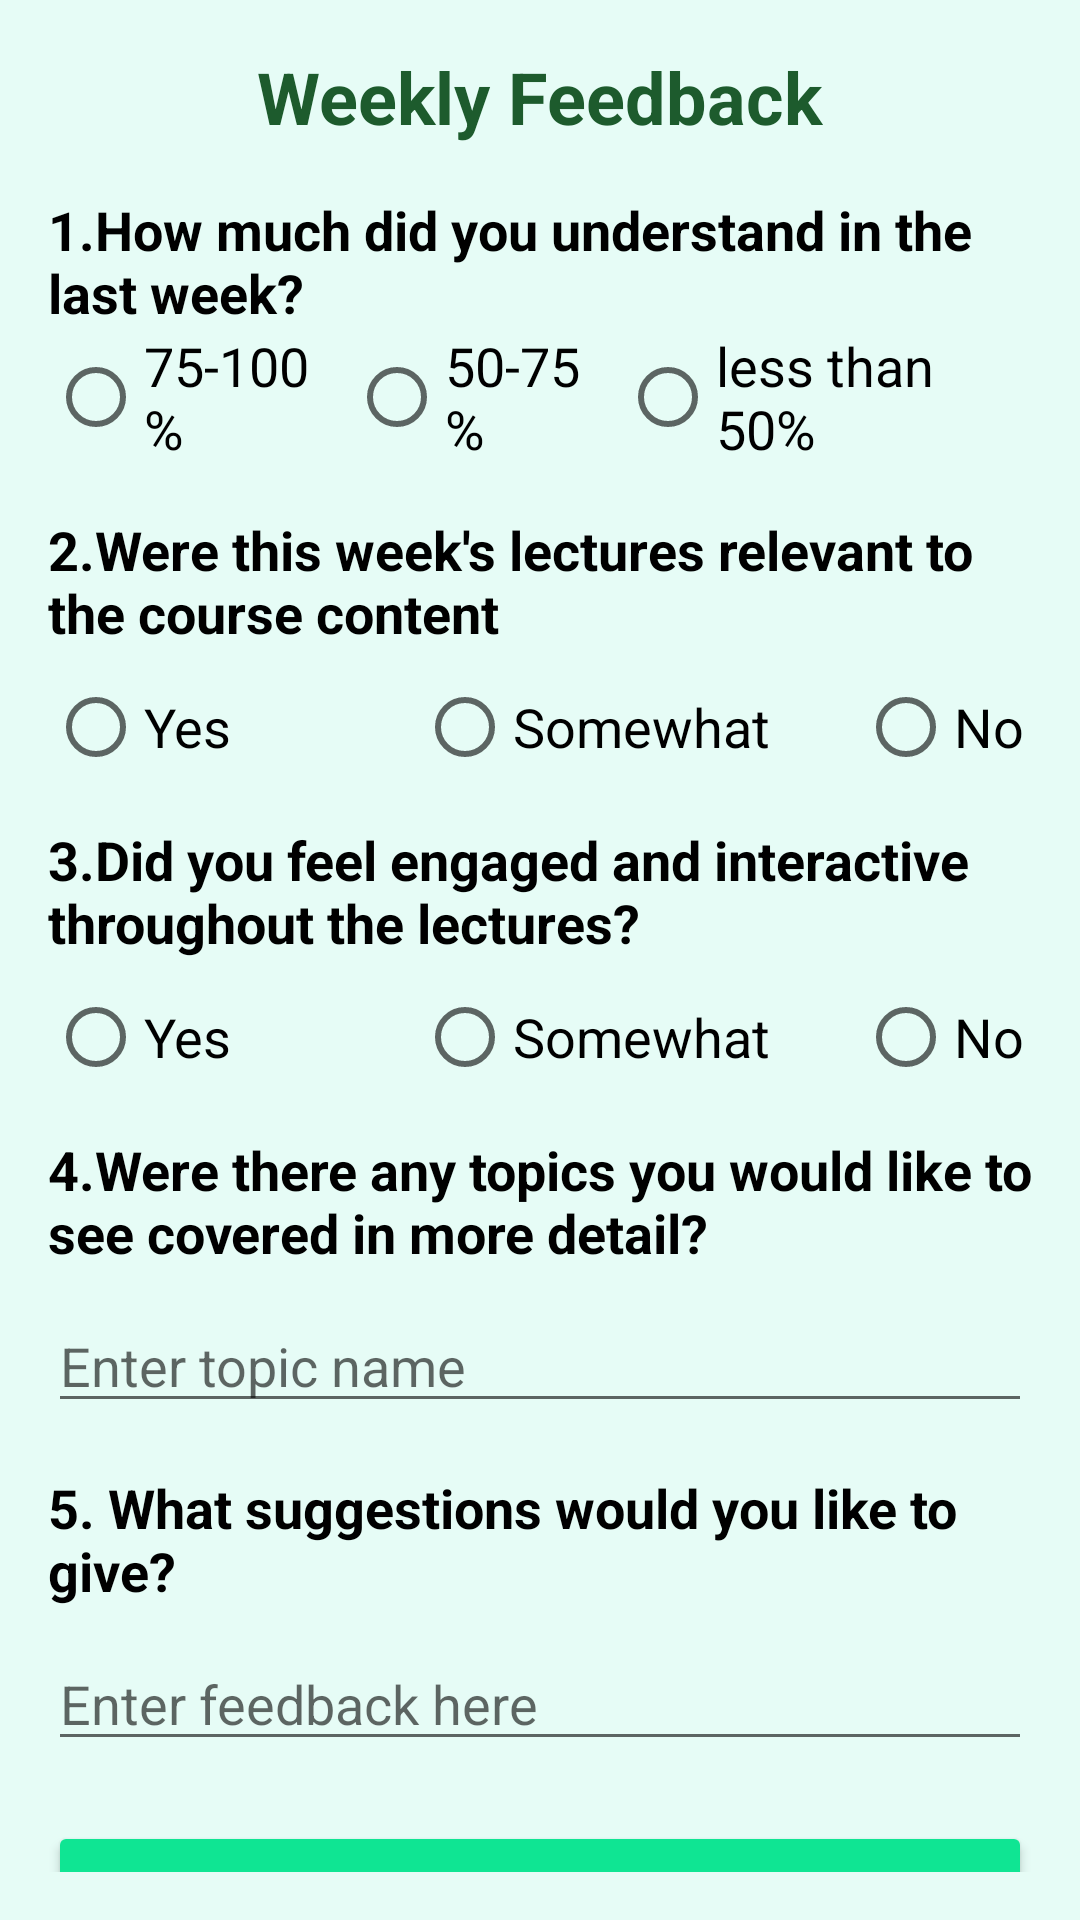

Here is an Android app screen rendered from its layout file. Give the layout XML and the strings, colors and styles it references.
<!-- AndroidManifest.xml: application theme Theme.FeedTrack -->
<!-- res/layout/activity_weekly_feedback.xml -->
<LinearLayout xmlns:android="http://schemas.android.com/apk/res/android"
    android:layout_width="match_parent"
    android:layout_height="match_parent"
    xmlns:tools="http://schemas.android.com/tools"
    xmlns:app="http://schemas.android.com/apk/res-auto"
    android:orientation="vertical"
    android:padding="16dp"
    tools:context=".weekly_feedback"
    android:background="@color/Aquamarine_light">

    <TextView
        android:layout_width="wrap_content"
        android:layout_height="wrap_content"
        android:text="Weekly Feedback"

        android:textColor="@color/dark_green"
        android:layout_gravity="center"
        android:textSize="24sp"
        android:textStyle="bold" />

    <TextView
        android:layout_width="wrap_content"
        android:layout_height="wrap_content"
        android:layout_marginTop="16dp"
        android:text="1.How much did you understand in the last week?"
        android:textColor="#000000"
        android:textSize="18sp"
        android:textStyle="bold"/>
    <RadioGroup
        android:id="@+id/understanding"
        android:layout_width="match_parent"
        android:layout_height="wrap_content"
        android:weightSum="4"
        android:orientation="horizontal">

        <RadioButton
            android:id="@+id/all"
            android:layout_width="wrap_content"
            android:layout_height="wrap_content"
            android:textSize="18sp"
            android:layout_weight="1"
            android:layout_marginEnd="5dp"
            android:text="75-100%" />

        <RadioButton
            android:id="@+id/most"
            android:layout_width="wrap_content"
            android:layout_marginEnd="5dp"
            android:layout_height="wrap_content"
            android:layout_weight="1"
            android:textSize="18sp"
            android:text="50-75%" />
        <RadioButton
            android:id="@+id/moderate"
            android:layout_width="wrap_content"
            android:layout_marginEnd="5dp"
            android:layout_height="wrap_content"
            android:layout_weight="1"
            android:textSize="18sp"
            android:text="less than 50%" />
    </RadioGroup>
    <TextView
        android:layout_width="wrap_content"
        android:layout_height="wrap_content"
        android:layout_marginTop="16dp"
        android:text="2.Were this week's lectures relevant to the course content"
        android:textColor="#000000"
        android:textStyle="bold"
        android:textSize="18sp" />

    <RadioGroup
        android:layout_marginTop="10dp"
        android:id="@+id/relevance"
        android:layout_width="match_parent"
        android:layout_height="wrap_content"
        android:orientation="horizontal">

        <RadioButton
            android:id="@+id/yes"
            android:layout_width="123dp"
            android:layout_height="wrap_content"
            android:textSize="18sp"
            android:text="Yes" />

        <RadioButton
            android:id="@+id/somewhat"
            android:layout_width="147dp"
            android:textSize="18sp"
            android:layout_height="wrap_content"
            android:text="Somewhat" />

        <RadioButton
            android:id="@+id/no"
            android:layout_width="109dp"
            android:textSize="18sp"
            android:layout_height="wrap_content"
            android:text="No" />
    </RadioGroup>
    <TextView
        android:layout_width="wrap_content"
        android:layout_height="wrap_content"
        android:layout_marginTop="16dp"
        android:text="3.Did you feel engaged and interactive throughout the lectures?"
        android:textColor="#000000"
        android:textStyle="bold"
        android:textSize="18sp" />

    <RadioGroup
        android:layout_marginTop="10dp"
        android:id="@+id/interactive"
        android:layout_width="match_parent"
        android:layout_height="wrap_content"
        android:orientation="horizontal">

        <RadioButton
            android:id="@+id/yess"
            android:layout_width="123dp"
            android:layout_height="wrap_content"
            android:textSize="18sp"
            android:text="Yes" />

        <RadioButton
            android:id="@+id/somewhatt"
            android:layout_width="147dp"
            android:textSize="18sp"
            android:layout_height="wrap_content"
            android:text="Somewhat" />

        <RadioButton
            android:id="@+id/noo"
            android:layout_width="109dp"
            android:textSize="18sp"
            android:layout_height="wrap_content"
            android:text="No" />
    </RadioGroup>
    <TextView
        android:layout_width="wrap_content"
        android:layout_height="wrap_content"
        android:layout_marginTop="16dp"
        android:text="4.Were there any topics you would like to see covered in more detail?"
        android:textColor="#000000"
        android:textStyle="bold"
        android:textSize="18sp" />

    <EditText
        android:id="@+id/detail"
        android:layout_width="match_parent"
        android:layout_height="wrap_content"
        android:textSize="18sp"
        android:layout_marginTop="10dp"
        android:hint="Enter topic name"
        android:inputType="textMultiLine"/>
    <TextView
        android:layout_width="wrap_content"
        android:layout_height="wrap_content"
        android:layout_marginTop="16dp"
        android:text="5. What suggestions would you like to give?"
        android:textStyle="bold"
        android:textColor="#000000"
        android:textSize="18sp" />

    <EditText
        android:id="@+id/suggetion"
        android:layout_width="match_parent"
        android:layout_height="wrap_content"
        android:textSize="18sp"
        android:layout_marginTop="10dp"
        android:inputType="textMultiLine"
        android:hint="Enter feedback here" />

    


    <Button
        android:id="@+id/submit_weekly"
        android:layout_width="match_parent"
        android:layout_height="60dp"
        android:text="Submit"
        android:textSize="18dp"
        android:layout_marginTop="20dp"
        android:backgroundTint="@color/aqua_green"
        app:cornerRadius="20dp"/>
</LinearLayout>
<!-- resources referenced by this layout -->
<resources>
  <color name="Aquamarine_light">#E6FCF6</color>
  <color name="aqua_green">#0FE593</color>
  <color name="dark_green">#1D5B2D</color>
  <style name="Theme.FeedTrack" parent="Theme.AppCompat.Light">
          
          <item name="colorPrimary">@color/aqua_green</item>
          <item name="colorPrimaryVariant">@color/aqua_green_dark</item>
          <item name="colorOnPrimary">@color/white</item>
          
          <item name="colorSecondary">@color/teal_200</item>
          <item name="colorSecondaryVariant">@color/teal_700</item>
          <item name="colorOnSecondary">#0B0A0A</item>
          
          <item name="android:statusBarColor">?attr/colorPrimaryVariant</item>
          
      </style>
  <color name="aqua_green_dark">#0FC781</color>
  <color name="white">#FFFFFFFF</color>
  <color name="teal_200">#FF03DAC5</color>
  <color name="teal_700">#FF018786</color>
</resources>
